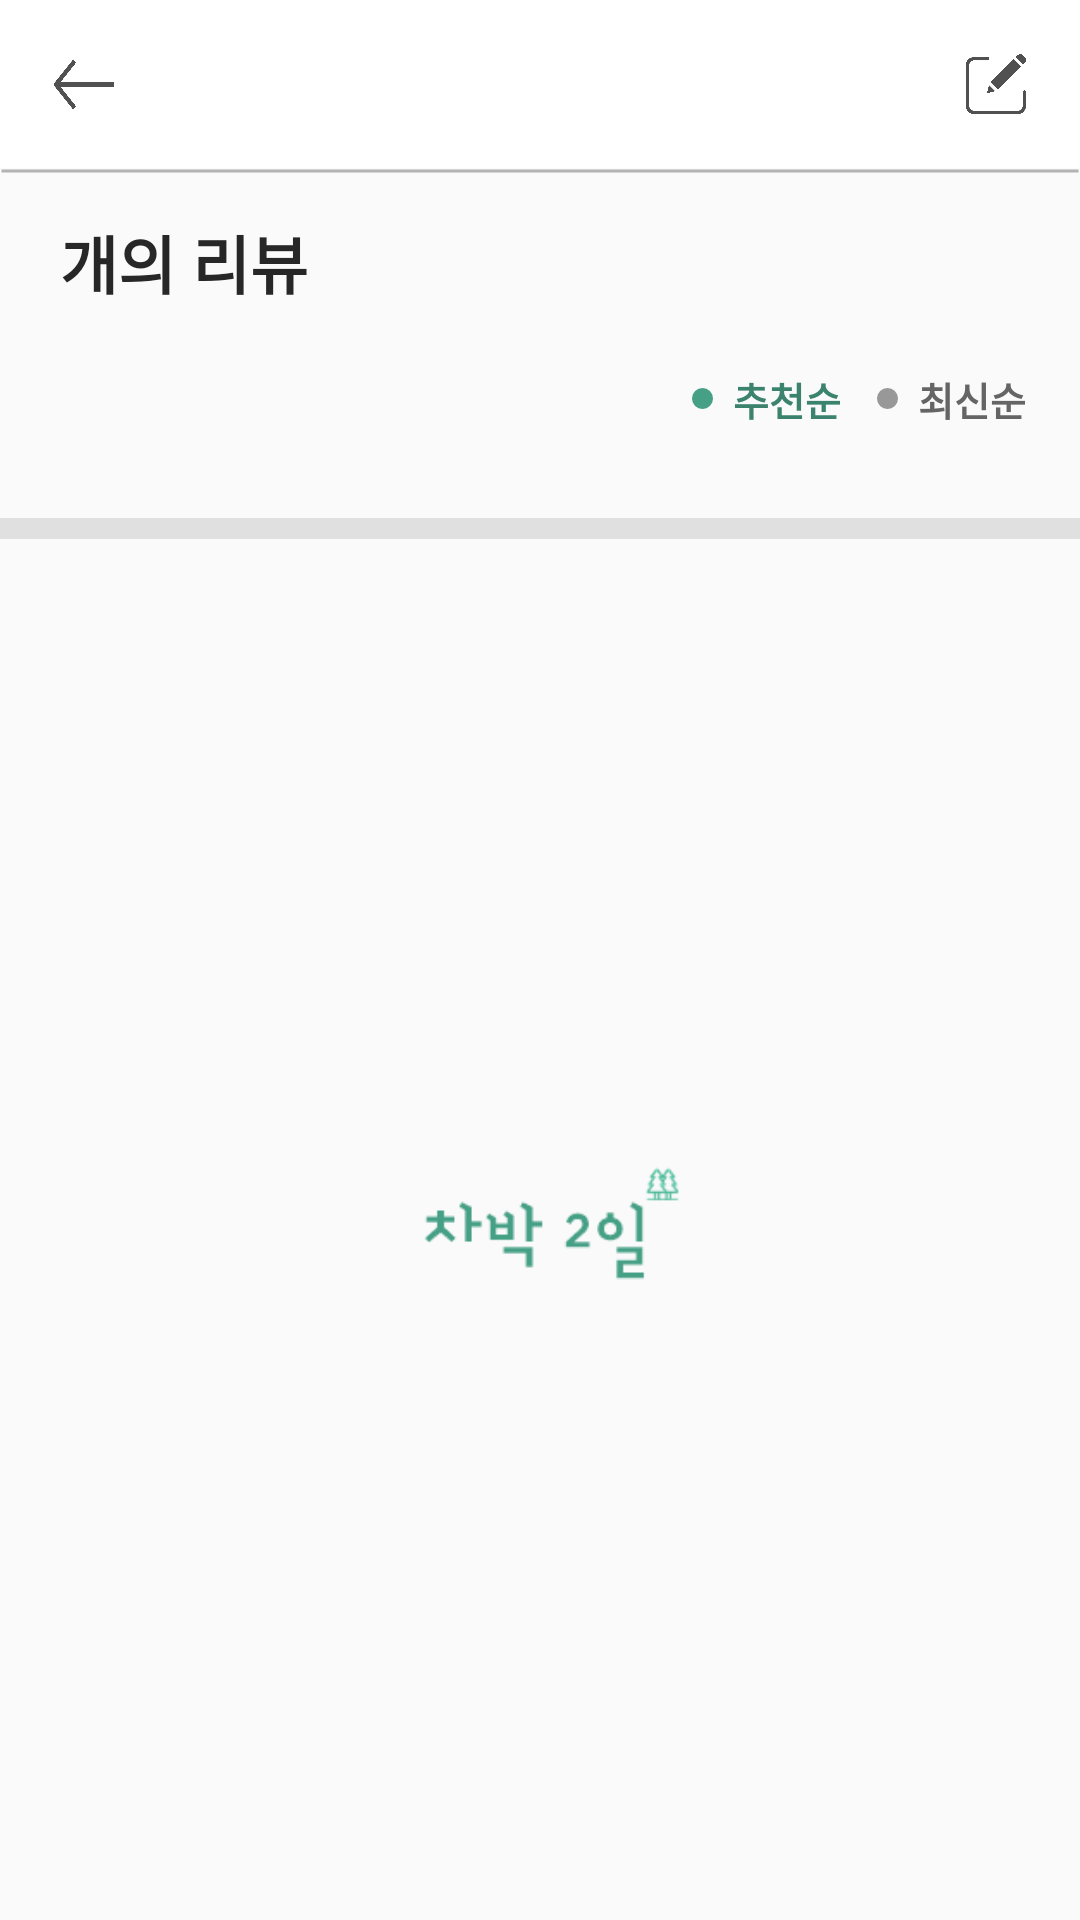

Here is an Android app screen rendered from its layout file. Give the layout XML and the strings, colors and styles it references.
<!-- AndroidManifest.xml: application theme AppTheme -->
<!-- res/layout/activity_review_total.xml -->
<?xml version="1.0" encoding="utf-8"?>
<androidx.constraintlayout.widget.ConstraintLayout xmlns:android="http://schemas.android.com/apk/res/android"
    xmlns:app="http://schemas.android.com/apk/res-auto"
    xmlns:tools="http://schemas.android.com/tools"
    android:layout_width="match_parent"
    android:layout_height="match_parent"
    tools:context=".review.ReviewTotalActivity">

    <androidx.appcompat.widget.Toolbar
        android:id="@+id/toolbar"
        android:layout_width="match_parent"
        android:layout_height="wrap_content"
        android:background="@android:color/white"
        android:minHeight="?attr/actionBarSize"
        android:theme="?attr/actionBarTheme"
        android:visibility="visible"
        app:layout_constraintEnd_toEndOf="parent"
        app:layout_constraintStart_toStartOf="parent"
        app:layout_constraintTop_toTopOf="parent" />


    <Button
        android:id="@+id/btn_back"
        android:layout_width="20dp"
        android:layout_height="25dp"
        android:layout_marginStart="18dp"
        android:layout_marginLeft="18dp"
        android:background="@drawable/left_arrow"
        app:layout_constraintBottom_toBottomOf="@+id/toolbar"
        app:layout_constraintStart_toStartOf="@id/toolbar"
        app:layout_constraintTop_toTopOf="@id/toolbar" />

    <Button
        android:id="@+id/btn_edit"
        android:layout_width="20dp"
        android:layout_height="20dp"
        android:layout_marginEnd="18dp"
        android:layout_marginRight="18dp"
        android:background="@drawable/edit"
        app:layout_constraintBottom_toBottomOf="@+id/toolbar"
        app:layout_constraintEnd_toEndOf="@+id/toolbar"
        app:layout_constraintTop_toTopOf="@id/toolbar" />

    <ImageView
        android:id="@+id/img_seperator"
        android:layout_width="0dp"
        android:layout_height="2dp"
        android:background="@null"
        app:layout_constraintEnd_toEndOf="parent"
        app:layout_constraintHorizontal_bias="0.0"
        app:layout_constraintStart_toStartOf="parent"
        app:layout_constraintTop_toBottomOf="@id/toolbar"
        app:srcCompat="@drawable/line_seperator" />

    <androidx.core.widget.NestedScrollView
        android:layout_width="match_parent"
        android:layout_height="0dp"
        android:fillViewport="true"
        app:layout_constraintBottom_toBottomOf="parent"
        app:layout_constraintEnd_toEndOf="parent"
        app:layout_constraintStart_toStartOf="parent"
        app:layout_constraintTop_toBottomOf="@+id/toolbar">

        <androidx.constraintlayout.widget.ConstraintLayout
            android:layout_width="match_parent"
            android:layout_height="wrap_content"
            android:orientation="vertical">

            <TextView
                android:id="@+id/tv_review_count"
                android:layout_width="wrap_content"
                android:layout_height="wrap_content"
                android:layout_marginStart="18dp"
                android:layout_marginLeft="18dp"
                android:layout_marginTop="15dp"
                android:fontFamily="@font/nanum_barun_gothic_bold"
                android:text=""
                android:textColor="@color/colorPrimaryDark"
                android:textSize="24sp"
                android:textStyle="bold"
                app:layout_constraintStart_toStartOf="parent"
                app:layout_constraintTop_toTopOf="parent" />

            <TextView
                android:id="@+id/tv_review"
                android:layout_width="wrap_content"
                android:layout_height="wrap_content"
                android:layout_marginStart="2dp"
                android:layout_marginLeft="2dp"
                android:fontFamily="@font/nanum_barun_gothic_bold"
                android:text="개의 리뷰"
                android:textColor="@color/colorTextDark"
                android:textSize="21sp"
                android:textStyle="bold"
                app:layout_constraintBottom_toBottomOf="@+id/tv_review_count"
                app:layout_constraintStart_toEndOf="@+id/tv_review_count"
                app:layout_constraintTop_toTopOf="@+id/tv_review_count" />

            <RadioGroup
                android:id="@+id/rg_review_order"
                android:layout_width="wrap_content"
                android:layout_height="wrap_content"
                android:layout_marginTop="20dp"
                android:layout_marginEnd="18dp"
                android:layout_marginRight="18dp"
                android:orientation="horizontal"
                app:layout_constraintEnd_toEndOf="parent"
                app:layout_constraintTop_toBottomOf="@id/tv_review_count">

                <RadioButton
                    android:id="@+id/rb_range_rec"
                    android:layout_width="wrap_content"
                    android:layout_height="wrap_content"
                    android:layout_marginRight="12dp"
                    android:layout_weight="1"
                    android:button="@drawable/radio_range"
                    android:checked="true"
                    android:clickable="true"
                    android:fontFamily="@font/nanum_barun_gothic_regular"
                    android:text="  추천순"
                    android:textColor="@color/text_selector"
                    android:textColorHighlight="@color/colorPrimary"
                    android:textColorHint="@color/colorPrimary"
                    android:textColorLink="@color/colorPrimary"
                    android:textSize="13sp"
                    android:textStyle="bold" />

                <RadioButton
                    android:id="@+id/rb_range_latest"
                    android:layout_width="wrap_content"
                    android:layout_height="wrap_content"
                    android:layout_weight="1"
                    android:button="@drawable/radio_range"
                    android:clickable="true"
                    android:fontFamily="@font/nanum_barun_gothic_regular"
                    android:text="  최신순"
                    android:textColor="@color/text_selector"
                    android:textColorHighlight="@color/colorPrimary"
                    android:textColorLink="@color/colorPrimary"
                    android:textSize="13sp"
                    android:textStyle="bold" />
            </RadioGroup>

            <androidx.recyclerview.widget.RecyclerView
                android:id="@+id/rv_review_total"
                android:layout_width="0dp"
                android:layout_height="wrap_content"
                android:layout_marginStart="18dp"
                android:layout_marginTop="20dp"
                android:layout_marginEnd="18dp"
                app:layout_constraintEnd_toEndOf="parent"
                app:layout_constraintStart_toStartOf="parent"
                app:layout_constraintTop_toBottomOf="@id/rg_review_order" />

            <ImageView
                android:id="@+id/img_rec_seperator_04"
                android:layout_width="0dp"
                android:layout_height="7dp"
                android:layout_marginTop="10dp"
                app:layout_constraintEnd_toEndOf="parent"
                app:layout_constraintStart_toStartOf="parent"
                app:layout_constraintTop_toBottomOf="@+id/rv_review_total"
                app:srcCompat="@drawable/rec_seperator" />

            <ImageView
                android:id="@+id/img_logo_detail_view"
                android:layout_width="93dp"
                android:layout_height="45dp"
                android:layout_marginTop="20dp"
                android:layout_marginBottom="20dp"
                app:layout_constraintBottom_toBottomOf="parent"
                app:layout_constraintEnd_toEndOf="parent"
                app:layout_constraintStart_toStartOf="parent"
                app:layout_constraintTop_toBottomOf="@+id/img_rec_seperator_04"
                app:srcCompat="@drawable/logo_primary" />
        </androidx.constraintlayout.widget.ConstraintLayout>
    </androidx.core.widget.NestedScrollView>



</androidx.constraintlayout.widget.ConstraintLayout>
<!-- resources referenced by this layout -->
<resources>
  <color name="colorPrimary">#46a085</color>
  <color name="colorPrimaryDark">#3C836E</color>
  <color name="colorTextDark">#272727</color>
  <!-- drawable edit: png bitmap (drawable, 5664 bytes) -->
  <!-- drawable left_arrow: png bitmap (drawable, 3621 bytes) -->
  <!-- drawable line_seperator (drawable) -->
  <?xml version="1.0" encoding="utf-8"?>
  <shape xmlns:android="http://schemas.android.com/apk/res/android"
      android:shape="line">
      <stroke
          android:color="#B3B3B3"
          android:width="1dp" />
  
  </shape>
  <!-- drawable logo_primary: png bitmap (drawable, 2487 bytes) -->
  <!-- drawable radio_range (drawable) -->
  <?xml version="1.0" encoding="utf-8"?>
  <selector xmlns:android="http://schemas.android.com/apk/res/android">
      <item android:state_checked="false"
          android:drawable="@drawable/oval_gray"/>
      <item android:state_checked="true"
          android:drawable="@drawable/oval_primary"/>
  </selector>
  <!-- drawable rec_seperator (drawable) -->
  <?xml version="1.0" encoding="utf-8"?>
  <shape xmlns:android="http://schemas.android.com/apk/res/android" android:shape="rectangle">
      <solid android:color="#E0E0E0"/>
  </shape>
  <style name="AppTheme" parent="Theme.AppCompat.Light.NoActionBar">
          
          <item name="colorPrimary">@color/colorPrimary</item>
      </style>
  <!-- drawable oval_gray (drawable) -->
  <?xml version="1.0" encoding="utf-8"?>
  <shape xmlns:android="http://schemas.android.com/apk/res/android" android:shape="oval">
      <solid android:color="#989898"/>
      <size android:width="7dp"
          android:height="7dp"/>
  </shape>
  <!-- drawable oval_primary (drawable) -->
  <?xml version="1.0" encoding="utf-8"?>
  <shape xmlns:android="http://schemas.android.com/apk/res/android" android:shape="oval">
      <solid android:color="@color/colorPrimary"/>
      <size android:width="7dp"
          android:height="7dp"/>
  </shape>
</resources>
